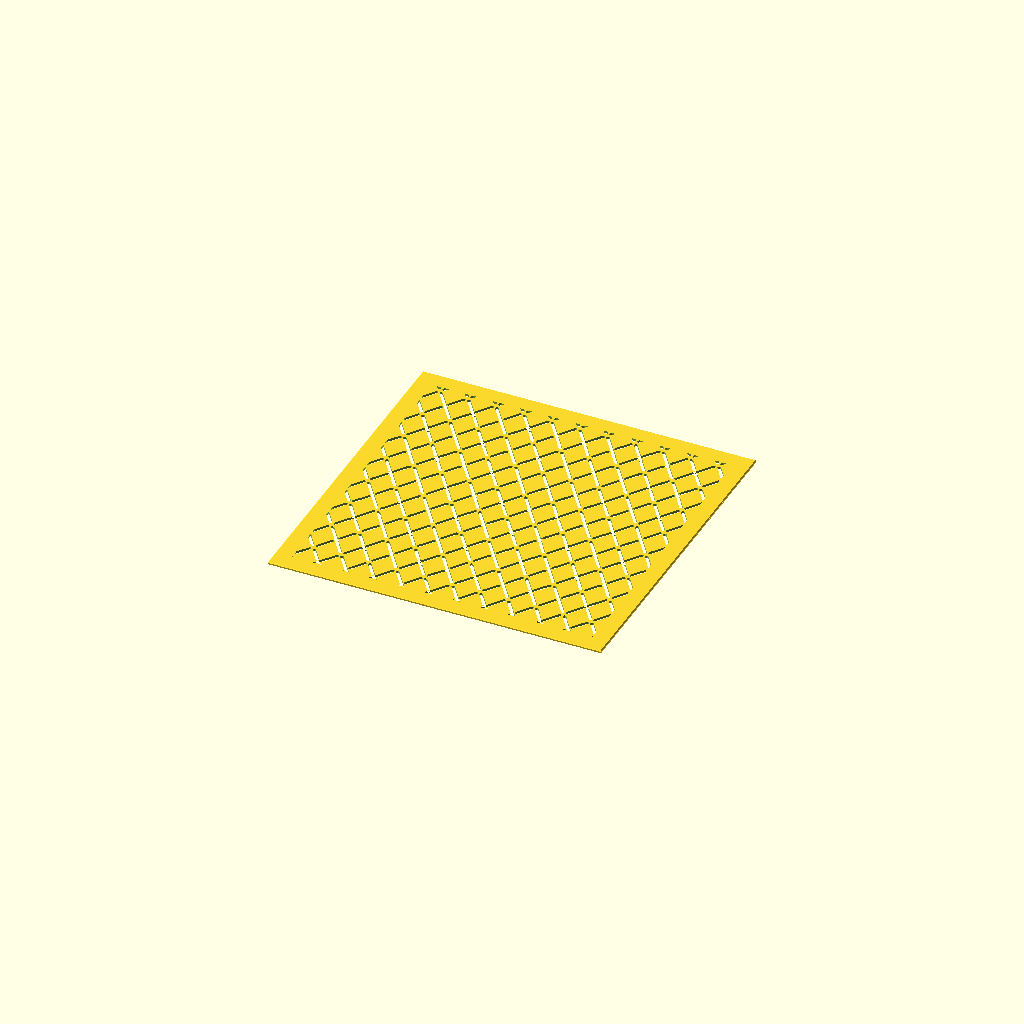
Cell 1: the model at its default parameters.
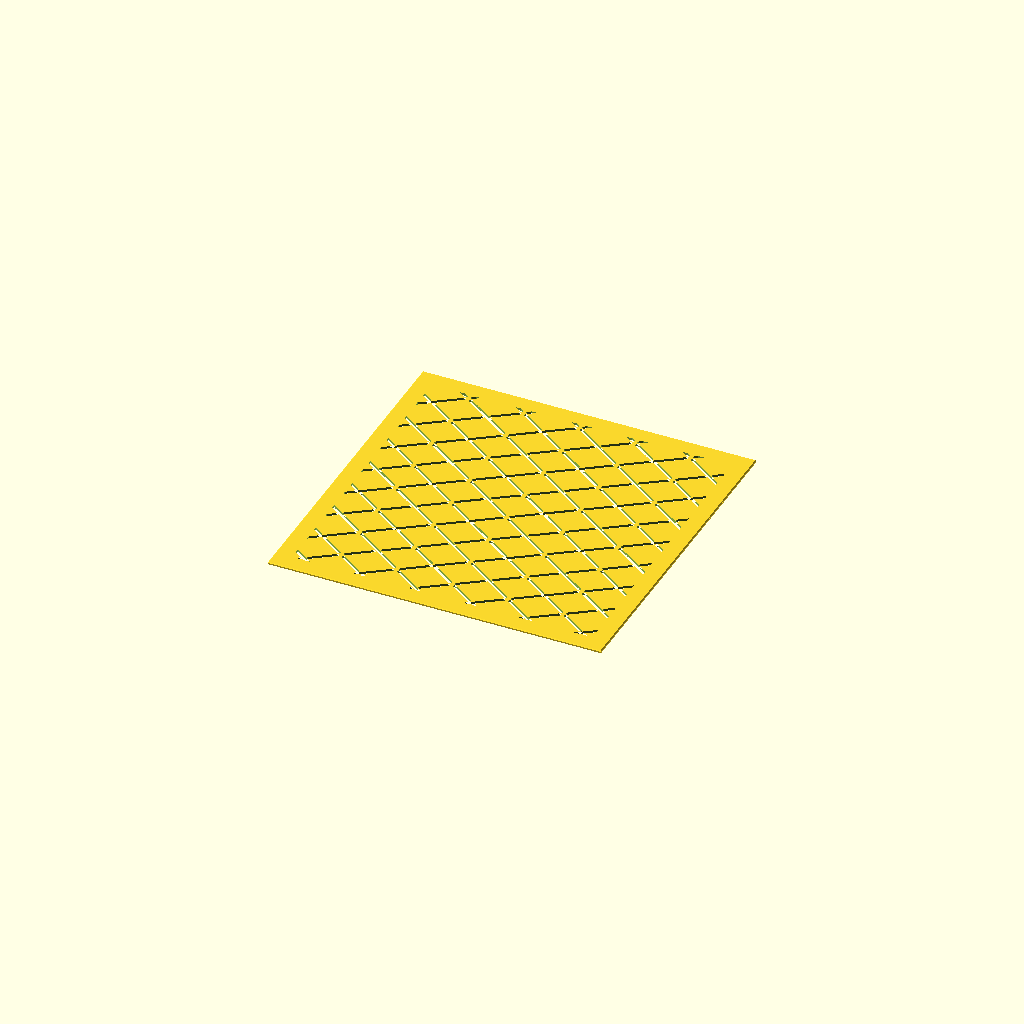
Cell 2: dia_w = 40 (everything else at default).
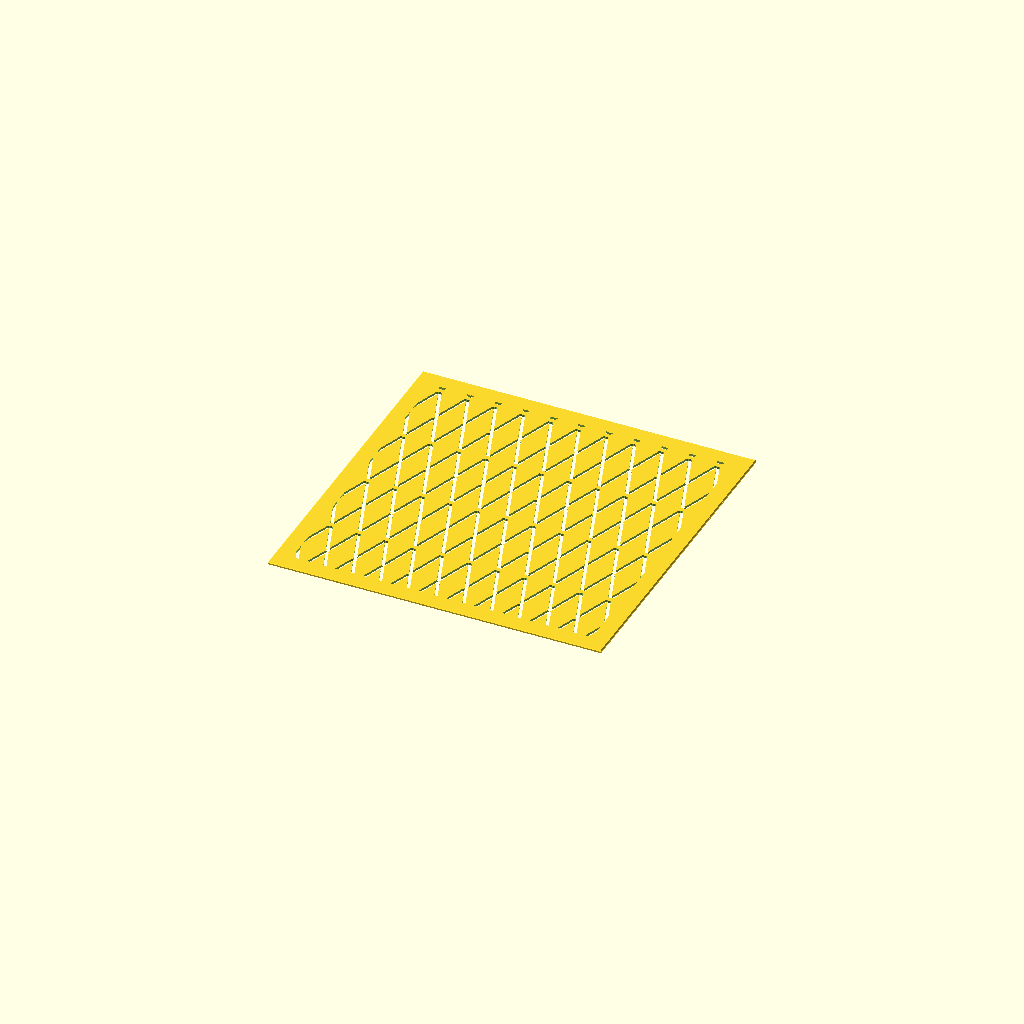
Cell 3 — dia_h set to 56, the other parameters unchanged.
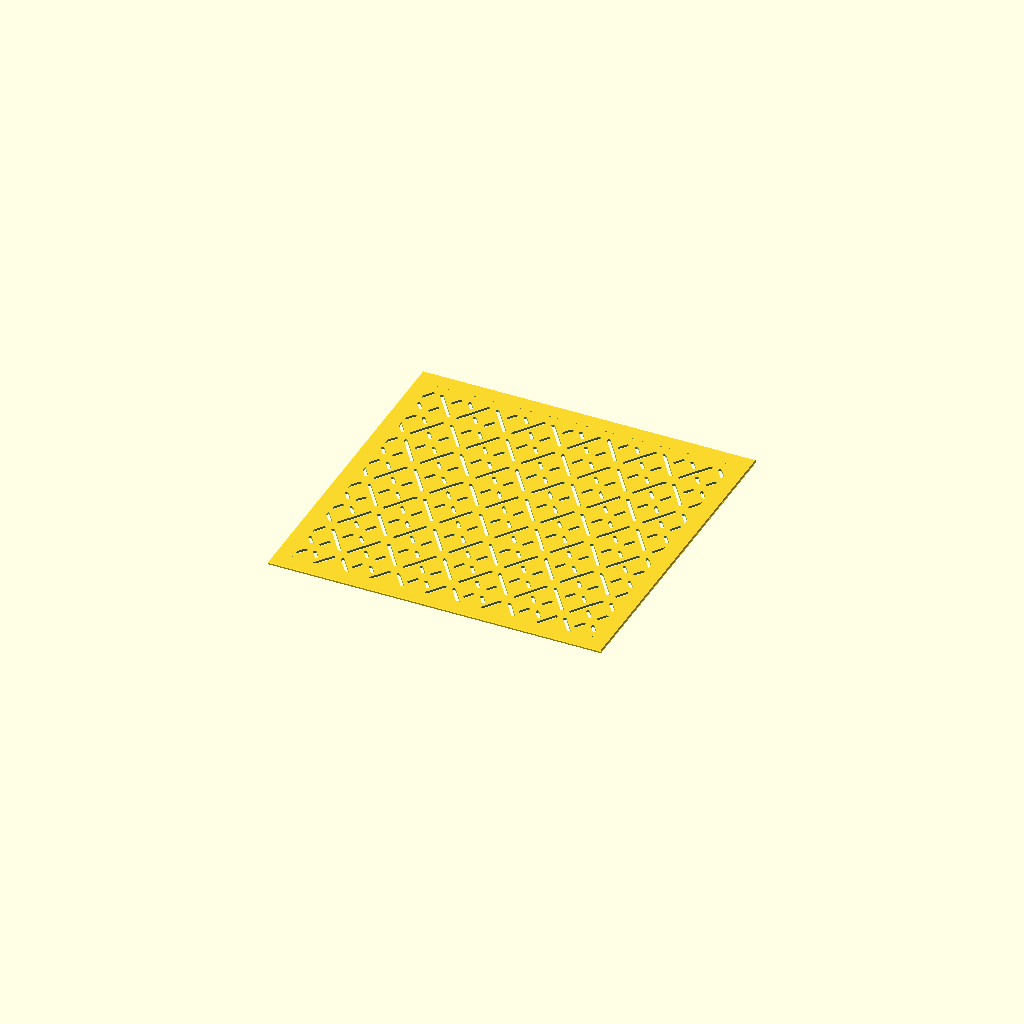
Cell 4 — corner_gap set to 2.8, the other parameters unchanged.
All cells are drawn from one camera (rotation 55°, 0°, 25°, orthographic, colour scheme Cornfield), so only the parameter changes between them.
The OpenSCAD source (wari_bishi.scad):
// Description: **Wari-bishi** — Split Diamond (割菱)
// Wari-bishi (Split Diamond / 割菱) Sashiko Template
// The hishi diamond lattice, each diamond split into four smaller diamonds by
// spokes from the centre to the four edge midpoints. Diamond corners and the
// spoke ends are all corner-gapped, so every sub-diamond stays attached.

use <sashiko_lib.scad>
include <sashiko_config.scad>

dia_w     = 20;   // diamond full width (mm)
dia_h     = 28;   // diamond full height (mm)
corner_gap= 1.4;  // solid left uncut at corners, centre and spoke ends (mm)

a = dia_w / 2;  b = dia_h / 2;
r = groove_w / 2;

module seg(p1, p2) { corner_seg(p1, p2, r, corner_gap); }

module diamond(cx, cy) {
    T = [cx, cy+b]; R = [cx+a, cy]; B = [cx, cy-b]; L = [cx-a, cy];
    seg(T, R); seg(R, B); seg(B, L); seg(L, T);            // outline
    seg([cx, cy], [cx+a/2, cy+b/2]); seg([cx, cy], [cx+a/2, cy-b/2]);   // spokes to
    seg([cx, cy], [cx-a/2, cy-b/2]); seg([cx, cy], [cx-a/2, cy+b/2]);   // edge midpoints
}

n_i = ceil(plate_w / a) + 2;
n_j = ceil(plate_h / b) + 2;

sashiko_plate(plate_w, plate_h, plate_t, border, chamfer, reg)
union()
    for (i = [-1 : n_i])
        for (j = [-1 : n_j])
            if ((i + j) % 2 == 0) diamond(i*a, j*b);
Parameter table extracted from the source (name, type, default, range or options):
dia_w: number, default 20
dia_h: number, default 28
corner_gap: number, default 1.4
